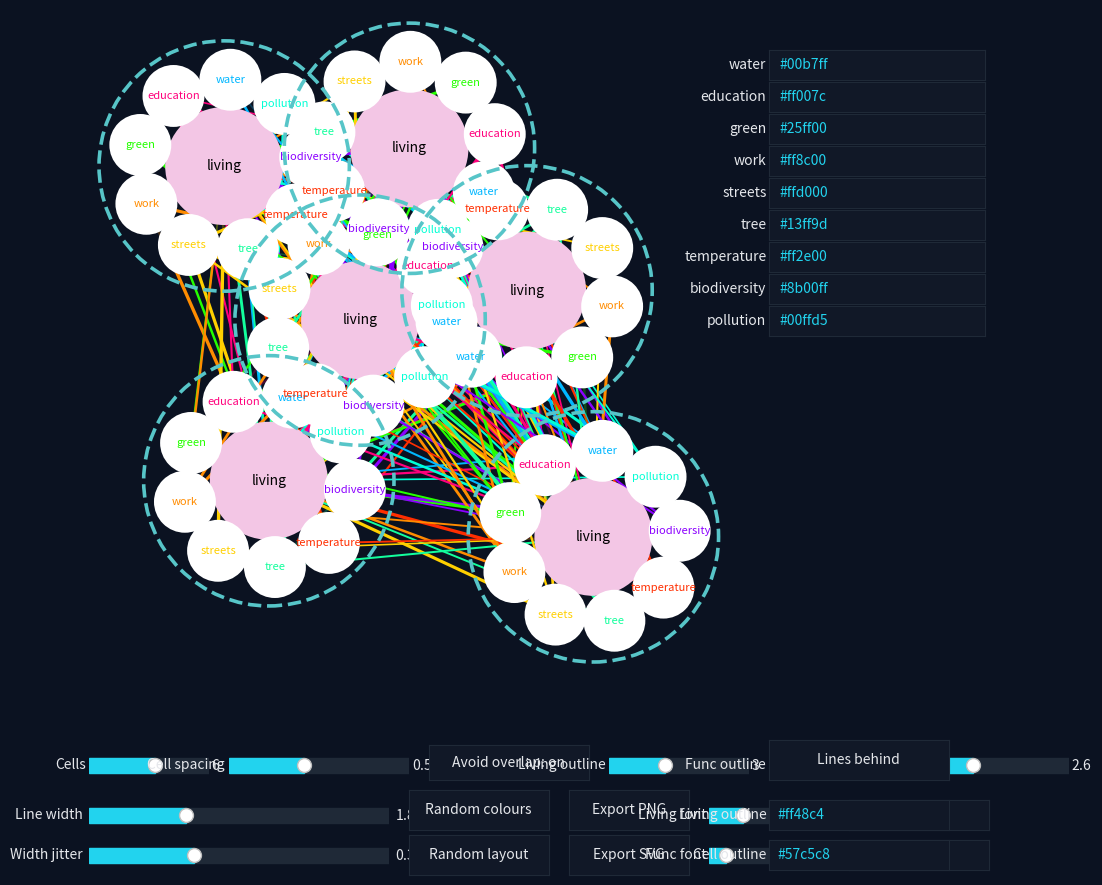

Generate this figure with matplotlib:
import sys
import random
import numpy as np
import matplotlib.pyplot as plt
import matplotlib.patches as patches
from matplotlib.widgets import Slider, Button, TextBox

"""
Interactive GUI to explore the multicell network:
- Drag any cell to reposition it; lines and circles update live.
- Adjust line width and jitter.
- Randomize line colours / layout.
- Export current view to PNG or SVG.
"""


# ---------------------------------------------------------
# CONFIGURATION DEFAULTS
# ---------------------------------------------------------
N_CELLS = 6
FUNCTIONS = [
    "water", "education", "green", "work", "streets",
    "tree", "temperature", "biodiversity", "pollution"
]

BASE_FUNC_COLOR_MAP = {
    "water": "#00b7ff",
    "education": "#ff007c",
    "green": "#25ff00",
    "work": "#ff8c00",
    "streets": "#ffd000",
    "tree": "#13ff9d",
    "temperature": "#ff2e00",
    "biodiversity": "#8b00ff",
    "pollution": "#00ffd5"
}

LIVING_COLOR = "#f3c6e5"
LIVING_OUTLINE = "#ff48c4"
CELL_BORDER_COLOR = "#57c5c8"
CELL_RADIUS = 0.22
LIVING_RADIUS = 0.10
FUNCTION_RADIUS = 0.05
PLOT_MARGIN = 0.08


# ---------------------------------------------------------
# POSITION HELPERS
# ---------------------------------------------------------
def random_cell_positions(n, min_dist=0.55, max_attempts=6000, relax_factor=0.9):
    centres = []
    attempts = 0

    while len(centres) < n:
        p = (random.uniform(0.15, 0.85), random.uniform(0.15, 0.85))
        if all(np.linalg.norm(np.array(p) - np.array(c)) > min_dist for c in centres):
            centres.append(p)
            attempts = 0
            continue

        attempts += 1
        if attempts >= max_attempts:
            min_dist *= relax_factor
            attempts = 0
            sys.stdout.write(f"\nRelaxing cell spacing to {min_dist:.3f} to place remaining cells\n")

    return centres


def ring_positions_inside_cell(center, cell_radius, n_items, item_radius):
    # Keep a small gap to the outer border and to the living circle in the middle
    outer_limit = cell_radius - item_radius - 0.01
    inner_limit = LIVING_RADIUS + item_radius + 0.002

    ring_radius = max(inner_limit, outer_limit * 0.95)
    ring_radius = min(ring_radius, outer_limit)
    if ring_radius <= 0:
        ring_radius = cell_radius * 0.5

    start_angle = random.uniform(0, 2*np.pi)
    angles = start_angle + np.linspace(0, 2*np.pi, n_items, endpoint=False)
    return [
        (
            center[0] + ring_radius * np.cos(a),
            center[1] + ring_radius * np.sin(a)
        )
        for a in angles
    ]


# ---------------------------------------------------------
# GEOMETRY AND DRAWING
# ---------------------------------------------------------
def segment_circle_intersection(p1, p2, center, radius):
    p1 = np.array(p1)
    p2 = np.array(p2)
    c = np.array(center)

    d = p2 - p1
    f = p1 - c

    a = np.dot(d, d)
    b = 2 * np.dot(f, d)
    c_val = np.dot(f, f) - radius**2

    disc = b*b - 4*a*c_val
    if disc < 0:
        return None

    disc = np.sqrt(disc)
    t1 = (-b - disc) / (2*a)
    t2 = (-b + disc) / (2*a)

    pts = []
    if 0 <= t1 <= 1:
        pts.append(tuple(p1 + t1*d))
    if 0 <= t2 <= 1:
        pts.append(tuple(p1 + t2*d))

    return pts if pts else None


def draw_smart_line(ax, p1, p2, circle_centers, circle_radii, color,
                    lw_out=1.6, lw_in=1.2, zorder_base=10):
    segments = [(p1, p2, True)]

    for center, radius in zip(circle_centers, circle_radii):
        new_segments = []
        for (a, b, outside) in segments:
            inter = segment_circle_intersection(a, b, center, radius)
            if not inter:
                new_segments.append((a, b, outside))
                continue

            inter = sorted(inter)
            pts = [a] + inter + [b]

            for s, e in zip(pts[:-1], pts[1:]):
                mid = ((s[0] + e[0]) / 2, (s[1] + e[1]) / 2)
                inside = np.hypot(mid[0] - center[0], mid[1] - center[1]) < radius
                new_segments.append((s, e, not inside))

        segments = new_segments

    for (a, b, outside) in segments:
        ax.plot(
            [a[0], b[0]], [a[1], b[1]],
            color=color,
            linewidth=lw_out if outside else lw_in,
            alpha=1.00 if outside else 0.25,
            zorder=zorder_base
        )


# ---------------------------------------------------------
# GUI CLASS
# ---------------------------------------------------------
class MultiCellGUI:
    def __init__(self):
        self.func_color_map = BASE_FUNC_COLOR_MAP.copy()
        self.n_cells = N_CELLS
        self.cell_spacing = 0.55
        self.avoid_overlap = True
        self.line_width_base = 1.8
        self.line_width_jitter = 0.35
        self.font_size_living = 10
        self.font_size_function = 8
        self.font_color_living = "black"
        self.font_color_function = "auto"   # auto → match outline colour
        self.outline_width_living = 3.0
        self.outline_width_function = 3.6
        self.outline_width_cell = 2.6
        self.living_outline_color = LIVING_OUTLINE
        self.cell_border_color = CELL_BORDER_COLOR
        self.lines_on_top = False

        self.fig = plt.figure(figsize=(10, 10))
        self.fig.patch.set_facecolor("#0b1221")
        # Main drawing axis
        self.ax_main = self.fig.add_axes([0.05, 0.15, 0.9, 0.8])
        self.ax_main.set_xlim(0 - PLOT_MARGIN, 1 + PLOT_MARGIN)
        self.ax_main.set_ylim(0 - PLOT_MARGIN, 1 + PLOT_MARGIN)
        self.ax_main.set_aspect("equal")
        self.ax_main.axis("off")
        self.ax_main.set_facecolor("#0f172a")

        self.dragging_idx = None
        self.last_xy = None

        self._init_layout()
        self._init_controls()
        self._connect_events()
        self._layout_controls()
        self.redraw()

    # ----- layout state -----
    def _init_layout(self):
        min_dist = self.cell_spacing if self.avoid_overlap else 0.05
        self.cell_centres = random_cell_positions(self.n_cells, min_dist=min_dist)
        self.living_centres = self.cell_centres.copy()
        self.function_centres = [
            ring_positions_inside_cell(c, CELL_RADIUS, len(FUNCTIONS), FUNCTION_RADIUS)
            for c in self.cell_centres
        ]

    # ----- controls -----
    def _init_controls(self):
        ax_lw = self.fig.add_axes([0.05, 0.06, 0.3, 0.025])
        self.slider_lw = Slider(ax_lw, "Line width", 0.5, 4.5, valinit=self.line_width_base, valstep=0.1)
        self.slider_lw.on_changed(self._on_linewidth_change)
        self._style_slider(self.slider_lw)

        ax_jitter = self.fig.add_axes([0.05, 0.03, 0.3, 0.025])
        self.slider_jitter = Slider(ax_jitter, "Width jitter", 0.0, 1.0, valinit=self.line_width_jitter, valstep=0.05)
        self.slider_jitter.on_changed(self._on_linewidth_change)
        self._style_slider(self.slider_jitter)

        ax_rand_col = self.fig.add_axes([0.40, 0.06, 0.12, 0.04])
        self.btn_rand_col = Button(ax_rand_col, "Random colours", color="#111827", hovercolor="#1f2937")
        self.btn_rand_col.on_clicked(self._on_random_colours)
        self._style_button(self.btn_rand_col)

        ax_rand_layout = self.fig.add_axes([0.40, 0.015, 0.12, 0.04])
        self.btn_rand_layout = Button(ax_rand_layout, "Random layout", color="#111827", hovercolor="#1f2937")
        self.btn_rand_layout.on_clicked(self._on_random_layout)
        self._style_button(self.btn_rand_layout)

        ax_png = self.fig.add_axes([0.56, 0.06, 0.10, 0.04])
        self.btn_png = Button(ax_png, "Export PNG", color="#111827", hovercolor="#1f2937")
        self.btn_png.on_clicked(lambda evt: self._export("png"))
        self._style_button(self.btn_png)

        ax_svg = self.fig.add_axes([0.56, 0.015, 0.10, 0.04])
        self.btn_svg = Button(ax_svg, "Export SVG", color="#111827", hovercolor="#1f2937")
        self.btn_svg.on_clicked(lambda evt: self._export("svg"))
        self._style_button(self.btn_svg)

        # Cell count
        ax_cells = self.fig.add_axes([0.05, 0.135, 0.12, 0.025])
        self.slider_cells = Slider(ax_cells, "Cells", 1, 10, valinit=self.n_cells, valstep=1)
        self.slider_cells.on_changed(self._on_cells_change)
        self._style_slider(self.slider_cells)

        # Cell spacing / padding
        ax_spacing = self.fig.add_axes([0.20, 0.135, 0.18, 0.025])
        self.slider_spacing = Slider(ax_spacing, "Cell spacing", 0.30, 0.90,
                                     valinit=self.cell_spacing, valstep=0.01)
        self.slider_spacing.on_changed(self._on_spacing_change)
        self._style_slider(self.slider_spacing)

        ax_avoid = self.fig.add_axes([0.40, 0.135, 0.12, 0.035])
        self.btn_avoid_overlap = Button(ax_avoid,
                                        "Avoid overlap: on" if self.avoid_overlap else "Avoid overlap: off",
                                        color="#111827", hovercolor="#1f2937")
        self.btn_avoid_overlap.on_clicked(self._on_toggle_overlap)
        self._style_button(self.btn_avoid_overlap)

        # Font sizes
        ax_font_liv = self.fig.add_axes([0.70, 0.06, 0.10, 0.025])
        self.slider_font_liv = Slider(ax_font_liv, "Living font", 6, 20,
                                      valinit=self.font_size_living, valstep=0.5)
        self.slider_font_liv.on_changed(self._on_font_change)
        self._style_slider(self.slider_font_liv)

        ax_font_fun = self.fig.add_axes([0.70, 0.03, 0.10, 0.025])
        self.slider_font_fun = Slider(ax_font_fun, "Func font", 6, 20,
                                      valinit=self.font_size_function, valstep=0.5)
        self.slider_font_fun.on_changed(self._on_font_change)
        self._style_slider(self.slider_font_fun)

        # Font colours (hex or named)
        ax_font_col_liv = self.fig.add_axes([0.82, 0.06, 0.13, 0.03])
        self.box_font_col_liv = TextBox(ax_font_col_liv, "Living text", initial=self.font_color_living)
        self.box_font_col_liv.on_submit(lambda txt: self._update_font_color(txt, target="living"))
        self._style_textbox(self.box_font_col_liv)

        ax_font_col_fun = self.fig.add_axes([0.82, 0.025, 0.13, 0.03])
        self.box_font_col_fun = TextBox(ax_font_col_fun, "Func text", initial=self.font_color_function)
        self.box_font_col_fun.on_submit(lambda txt: self._update_font_color(txt, target="function"))
        self._style_textbox(self.box_font_col_fun)

        # Outline widths
        ax_out_liv = self.fig.add_axes([0.05, 0.11, 0.18, 0.025])
        self.slider_out_liv = Slider(ax_out_liv, "Living outline", 1.0, 6.0,
                                     valinit=self.outline_width_living, valstep=0.1)
        self.slider_out_liv.on_changed(self._on_outline_width_change)
        self._style_slider(self.slider_out_liv)

        ax_out_fun = self.fig.add_axes([0.25, 0.11, 0.18, 0.025])
        self.slider_out_fun = Slider(ax_out_fun, "Func outline", 1.0, 6.0,
                                     valinit=self.outline_width_function, valstep=0.1)
        self.slider_out_fun.on_changed(self._on_outline_width_change)
        self._style_slider(self.slider_out_fun)

        ax_out_cell = self.fig.add_axes([0.45, 0.11, 0.18, 0.025])
        self.slider_out_cell = Slider(ax_out_cell, "Cell outline", 1.0, 6.0,
                                      valinit=self.outline_width_cell, valstep=0.1)
        self.slider_out_cell.on_changed(self._on_outline_width_change)
        self._style_slider(self.slider_out_cell)

        # Colour overrides for living and cell borders
        ax_col_liv = self.fig.add_axes([0.65, 0.11, 0.13, 0.03])
        self.box_col_liv = TextBox(ax_col_liv, "Living outline", initial=self.living_outline_color)
        self.box_col_liv.on_submit(lambda txt: self._update_simple_color(txt, target="living_outline"))
        self._style_textbox(self.box_col_liv)

        ax_col_cell = self.fig.add_axes([0.82, 0.11, 0.13, 0.03])
        self.box_col_cell = TextBox(ax_col_cell, "Cell outline", initial=self.cell_border_color)
        self.box_col_cell.on_submit(lambda txt: self._update_simple_color(txt, target="cell_border"))
        self._style_textbox(self.box_col_cell)

        # Toggle connection layer order
        ax_toggle_lines = self.fig.add_axes([0.56, 0.11, 0.07, 0.04])
        self.btn_toggle_lines = Button(ax_toggle_lines, "Lines behind", color="#111827", hovercolor="#1f2937")
        self.btn_toggle_lines.on_clicked(self._on_toggle_lines_layer)
        self._style_button(self.btn_toggle_lines)

        # Function-specific outline colours
        self._init_function_color_boxes()

    def _connect_events(self):
        self.cid_press = self.fig.canvas.mpl_connect("button_press_event", self._on_press)
        self.cid_release = self.fig.canvas.mpl_connect("button_release_event", self._on_release)
        self.cid_motion = self.fig.canvas.mpl_connect("motion_notify_event", self._on_motion)
        self.cid_resize = self.fig.canvas.mpl_connect("resize_event", self._on_resize)

    def _init_function_color_boxes(self):
        self.func_color_boxes = {}
        for name in FUNCTIONS:
            ax_box = self.fig.add_axes([0, 0, 0.1, 0.03])  # placeholder, positioned in _layout_controls
            box = TextBox(ax_box, f"{name}", initial=self.func_color_map[name])
            box.on_submit(lambda txt, fname=name: self._update_function_color(fname, txt))
            self.func_color_boxes[name] = box
            self._style_textbox(box)

    def _layout_controls(self):
        margin = 0.04
        panel_w = 0.24
        gap = 0.02

        main_width = max(0.38, 1 - panel_w - gap - 2*margin)
        main_x0 = margin
        main_y0 = 0.16
        main_h = 0.80
        panel_x0 = main_x0 + main_width + gap
        panel_w_actual = 1 - panel_x0 - margin

        self.ax_main.set_position([main_x0, main_y0, main_width, main_h])

        y_row1 = 0.12
        y_row2 = 0.07
        y_row3 = 0.03

        self.slider_cells.ax.set_position([margin, y_row1, 0.12, 0.03])
        self.slider_spacing.ax.set_position([margin + 0.14, y_row1, 0.18, 0.03])
        self.btn_avoid_overlap.ax.set_position([margin + 0.34, y_row1, 0.16, 0.035])
        self.slider_out_liv.ax.set_position([margin + 0.52, y_row1, 0.14, 0.03])
        self.slider_out_fun.ax.set_position([margin + 0.68, y_row1, 0.14, 0.03])
        self.slider_out_cell.ax.set_position([margin + 0.84, y_row1, 0.14, 0.03])
        self.btn_toggle_lines.ax.set_position([panel_x0, y_row1, panel_w_actual * 0.75, 0.04])

        self.slider_lw.ax.set_position([margin, y_row2, 0.30, 0.03])
        self.slider_jitter.ax.set_position([margin, y_row3, 0.30, 0.03])
        self.btn_rand_col.ax.set_position([margin + 0.32, y_row2, 0.14, 0.04])
        self.btn_rand_layout.ax.set_position([margin + 0.32, y_row3 - 0.005, 0.14, 0.04])
        self.btn_png.ax.set_position([margin + 0.48, y_row2, 0.12, 0.04])
        self.btn_svg.ax.set_position([margin + 0.48, y_row3 - 0.005, 0.12, 0.04])

        self.slider_font_liv.ax.set_position([margin + 0.62, y_row2, 0.12, 0.03])
        self.slider_font_fun.ax.set_position([margin + 0.62, y_row3, 0.12, 0.03])
        self.box_font_col_liv.ax.set_position([margin + 0.76, y_row2, 0.14, 0.03])
        self.box_font_col_fun.ax.set_position([margin + 0.76, y_row3, 0.14, 0.03])

        self.box_col_liv.ax.set_position([panel_x0, y_row2, panel_w_actual * 0.75, 0.03])
        self.box_col_cell.ax.set_position([panel_x0, y_row3, panel_w_actual * 0.75, 0.03])

        y = 0.82
        step = 0.032
        width = panel_w_actual * 0.9
        x_box = panel_x0
        for name, box in self.func_color_boxes.items():
            box.ax.set_position([x_box, y, width, 0.03])
            y -= step

    # ----- event handlers -----
    def _on_linewidth_change(self, _):
        self.line_width_base = self.slider_lw.val
        self.line_width_jitter = self.slider_jitter.val
        self.redraw()

    def _on_outline_width_change(self, _):
        self.outline_width_living = self.slider_out_liv.val
        self.outline_width_function = self.slider_out_fun.val
        self.outline_width_cell = self.slider_out_cell.val
        self.redraw()

    def _on_font_change(self, _):
        self.font_size_living = self.slider_font_liv.val
        self.font_size_function = self.slider_font_fun.val
        self.redraw()

    def _on_random_colours(self, _event):
        # random bright colours using HSV with high saturation/value
        new_map = {}
        for name in FUNCTIONS:
            h = random.random()
            s = 0.8 + 0.2 * random.random()
            v = 0.85 + 0.15 * random.random()
            col = tuple(int(c*255) for c in plt.cm.hsv(h)[:3])
            # convert to hex
            new_map[name] = '#%02x%02x%02x' % col
        self.func_color_map = new_map
        self.redraw()

    def _on_random_layout(self, _event):
        self._init_layout()
        self.redraw()

    def _on_toggle_lines_layer(self, _event):
        self.lines_on_top = not self.lines_on_top
        self.btn_toggle_lines.label.set_text("Lines on top" if self.lines_on_top else "Lines behind")
        self.redraw()

    def _on_cells_change(self, _):
        self.n_cells = int(self.slider_cells.val)
        self._init_layout()
        self.redraw()

    def _on_spacing_change(self, _):
        self.cell_spacing = float(self.slider_spacing.val)
        self._init_layout()
        self.redraw()

    def _on_toggle_overlap(self, _event):
        self.avoid_overlap = not self.avoid_overlap
        self.btn_avoid_overlap.label.set_text("Avoid overlap: on" if self.avoid_overlap else "Avoid overlap: off")
        self._init_layout()
        self.redraw()

    def _on_resize(self, _event):
        self._layout_controls()
        self.fig.canvas.draw_idle()

    def _export(self, fmt):
        fname = f"multicell_gui_export.{fmt}"
        self.fig.savefig(fname, dpi=300 if fmt == "png" else None,
                         bbox_inches="tight", pad_inches=0.2)
        print(f"Saved {fname}")

    def _update_function_color(self, fname, text):
        cleaned = self._clean_color(text, self.func_color_map.get(fname, "#000000"))
        self.func_color_map[fname] = cleaned
        self.redraw()

    def _update_font_color(self, text, target):
        if target == "living":
            self.font_color_living = self._clean_color(text, self.font_color_living, allow_auto=False)
        else:
            self.font_color_function = self._clean_color(text, self.font_color_function, allow_auto=True)
        self.redraw()

    def _update_simple_color(self, text, target):
        if target == "living_outline":
            new_col = self._clean_color(text, self.living_outline_color)
            self.box_col_liv.set_val(new_col)
            self.living_outline_color = new_col
            self.redraw()
        elif target == "cell_border":
            new_col = self._clean_color(text, self.cell_border_color)
            self.cell_border_color = new_col
            self.redraw()

    @staticmethod
    def _clean_color(text, fallback, allow_auto=False):
        text = text.strip()
        if allow_auto and text.lower() == "auto":
            return "auto"
        if not text:
            return fallback
        # basic validation: allow named or hex like #rrggbb
        if text.startswith("#"):
            if len(text) in (4, 7):
                return text
            return fallback
        return text

    def _on_press(self, event):
        if event.inaxes != self.ax_main or event.xdata is None or event.ydata is None:
            return
        click = np.array([event.xdata, event.ydata])
        for idx, centre in enumerate(self.living_centres):
            if np.linalg.norm(click - np.array(centre)) <= LIVING_RADIUS * 1.4:
                self.dragging_idx = idx
                self.last_xy = click
                break

    def _on_motion(self, event):
        if self.dragging_idx is None or event.inaxes != self.ax_main:
            return
        if event.xdata is None or event.ydata is None:
            return
        new_xy = np.array([event.xdata, event.ydata])
        delta = new_xy - self.last_xy
        self.last_xy = new_xy

        ci = self.dragging_idx
        self.living_centres[ci] = tuple(np.array(self.living_centres[ci]) + delta)
        self.cell_centres[ci] = self.living_centres[ci]
        self.function_centres[ci] = [
            tuple(np.array(p) + delta) for p in self.function_centres[ci]
        ]
        # Skip drawing connection lines during drag for speed; draw them on release.
        self.redraw(skip_lines=True)

    def _on_release(self, _event):
        self.dragging_idx = None
        self.last_xy = None
        self.redraw()

    # ----- drawing -----
    def redraw(self, skip_lines=False):
        self.ax_main.clear()
        self.ax_main.set_xlim(0 - PLOT_MARGIN, 1 + PLOT_MARGIN)
        self.ax_main.set_ylim(0 - PLOT_MARGIN, 1 + PLOT_MARGIN)
        self.ax_main.set_aspect("equal")
        self.ax_main.axis("off")
        self.ax_main.set_facecolor("#0f172a")

        if not skip_lines:
            # Precompute circle masks for smart lines
            all_circle_centres = []
            all_circle_radii = []
            for i, c in enumerate(self.cell_centres):
                all_circle_centres.append(c)
                all_circle_radii.append(LIVING_RADIUS)
                for fc in self.function_centres[i]:
                    all_circle_centres.append(fc)
                    all_circle_radii.append(FUNCTION_RADIUS)

            # Draw connections
            z_lines = 40 if self.lines_on_top else 10
            for i, liv in enumerate(self.living_centres):
                # internal
                for (fx, fy), fname in zip(self.function_centres[i], FUNCTIONS):
                    color = self.func_color_map.get(fname, "#000000")
                    self._draw_line_with_jitter(liv, (fx, fy), color, all_circle_centres, all_circle_radii,
                                                zorder_lines=z_lines)
                # external
                for j, funcs in enumerate(self.function_centres):
                    if i == j:
                        continue
                    for (fx, fy), fname in zip(funcs, FUNCTIONS):
                        color = self.func_color_map.get(fname, "#000000")
                        self._draw_line_with_jitter(liv, (fx, fy), color, all_circle_centres, all_circle_radii,
                                                    zorder_lines=z_lines)

        # Draw circles and labels
        for ci, c in enumerate(self.cell_centres):
            # living
            self.ax_main.add_patch(
                patches.Circle(c, LIVING_RADIUS,
                               fill=True, color=LIVING_COLOR,
                               linewidth=self.outline_width_living, edgecolor=self.living_outline_color,
                               zorder=22)
            )
            self.ax_main.text(c[0], c[1], "living", ha='center', va='center',
                              fontsize=self.font_size_living, color=self.font_color_living, zorder=23)

            # functions
            for (fx, fy), fname in zip(self.function_centres[ci], FUNCTIONS):
                col = self.func_color_map.get(fname, "#000000")
                self.ax_main.add_patch(
                    patches.Circle(
                        (fx, fy), FUNCTION_RADIUS,
                        fill=True, color="white",
                        edgecolor=col, linewidth=self.outline_width_function,
                        zorder=24
                    )
                )
                self.ax_main.text(fx, fy, fname,
                                  ha='center', va='center',
                                  fontsize=self.font_size_function,
                                  color=(col if self.font_color_function == "auto" else self.font_color_function),
                                  zorder=25)

            # cell border drawn last
            self.ax_main.add_patch(
                patches.Circle(c, CELL_RADIUS, fill=False,
                               linestyle="--", color=self.cell_border_color,
                               linewidth=self.outline_width_cell, zorder=50)
            )

        self.fig.canvas.draw_idle()

    def _draw_line_with_jitter(self, p1, p2, color, circle_centres, circle_radii, zorder_lines=10):
        jitter = (random.random() - 0.5) * 2 * self.line_width_jitter
        lw_out = max(0.2, self.line_width_base * (1 + jitter))
        lw_in = max(0.15, lw_out * 0.75)
        draw_smart_line(self.ax_main, p1, p2, circle_centres, circle_radii,
                        color=color, lw_out=lw_out, lw_in=lw_in, zorder_base=zorder_lines)

    # ---- style helpers to keep the UI cohesive ----
    def _style_button(self, btn):
        btn.label.set_color("#e5e7eb")
        btn.hovercolor = "#1f2937"
        btn.color = "#111827"
        btn.ax.set_facecolor("#111827")
        for spine in btn.ax.spines.values():
            spine.set_edgecolor("#1f2937")

    def _style_slider(self, slider):
        slider.ax.set_facecolor("#0f172a")
        if hasattr(slider, "track"):
            slider.track.set_color("#1f2937")
        slider.poly.set_color("#22d3ee")
        slider.valtext.set_color("#e5e7eb")
        slider.label.set_color("#e5e7eb")

    def _style_textbox(self, tb):
        tb.ax.set_facecolor("#111827")
        for spine in tb.ax.spines.values():
            spine.set_edgecolor("#1f2937")
        tb.label.set_color("#e5e7eb")
        tb.text_disp.set_color("#22d3ee")


if __name__ == "__main__":
    gui = MultiCellGUI()
    plt.show()
